Labelled photos from "snake-gourd-leaf-disease-prediction", an image-classification folder in Reyad02/snake-gourd-leaf-disease-prediction. The possible labels are: anthracnose, healthy, yellow.

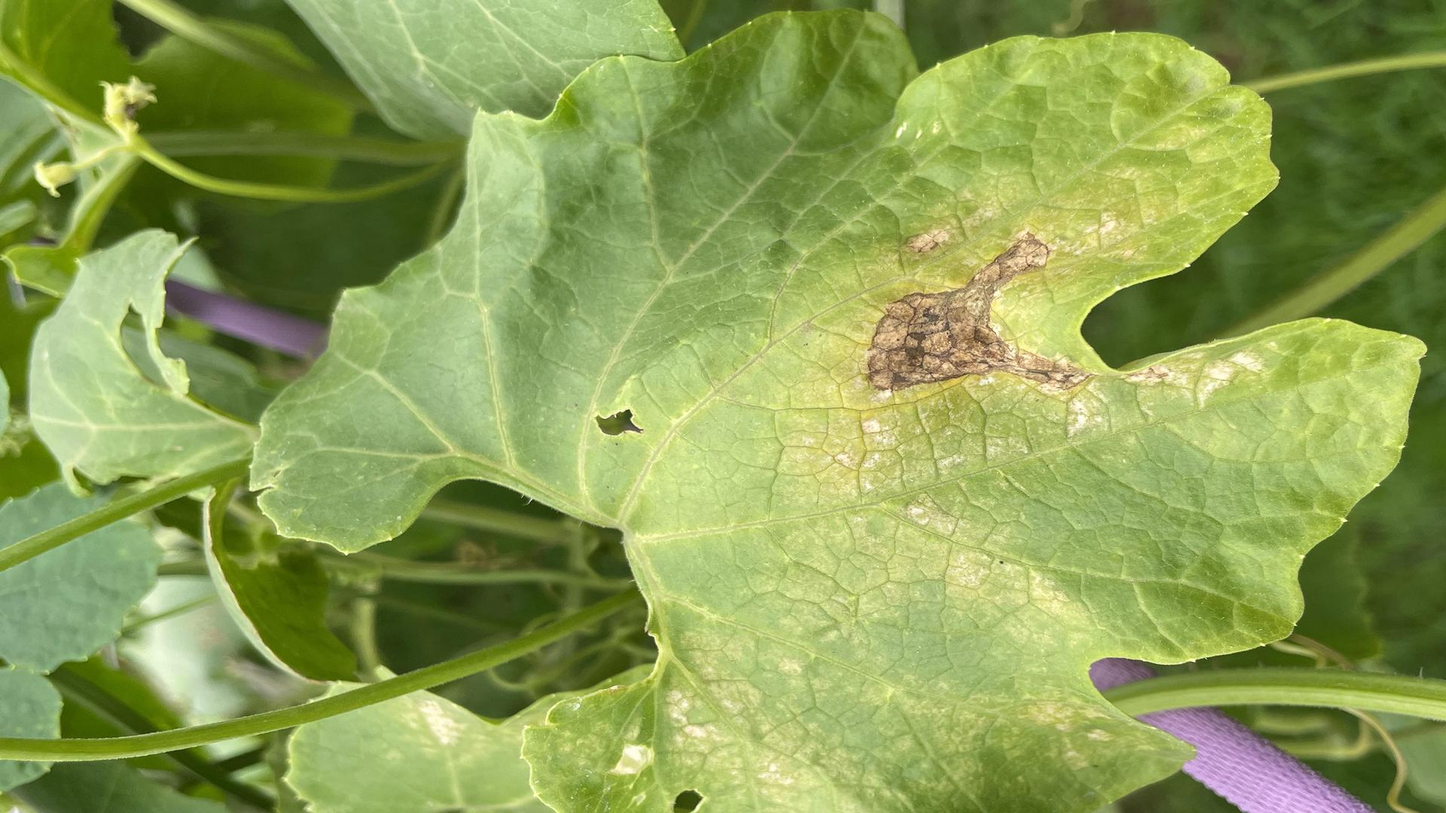
Label: yellow

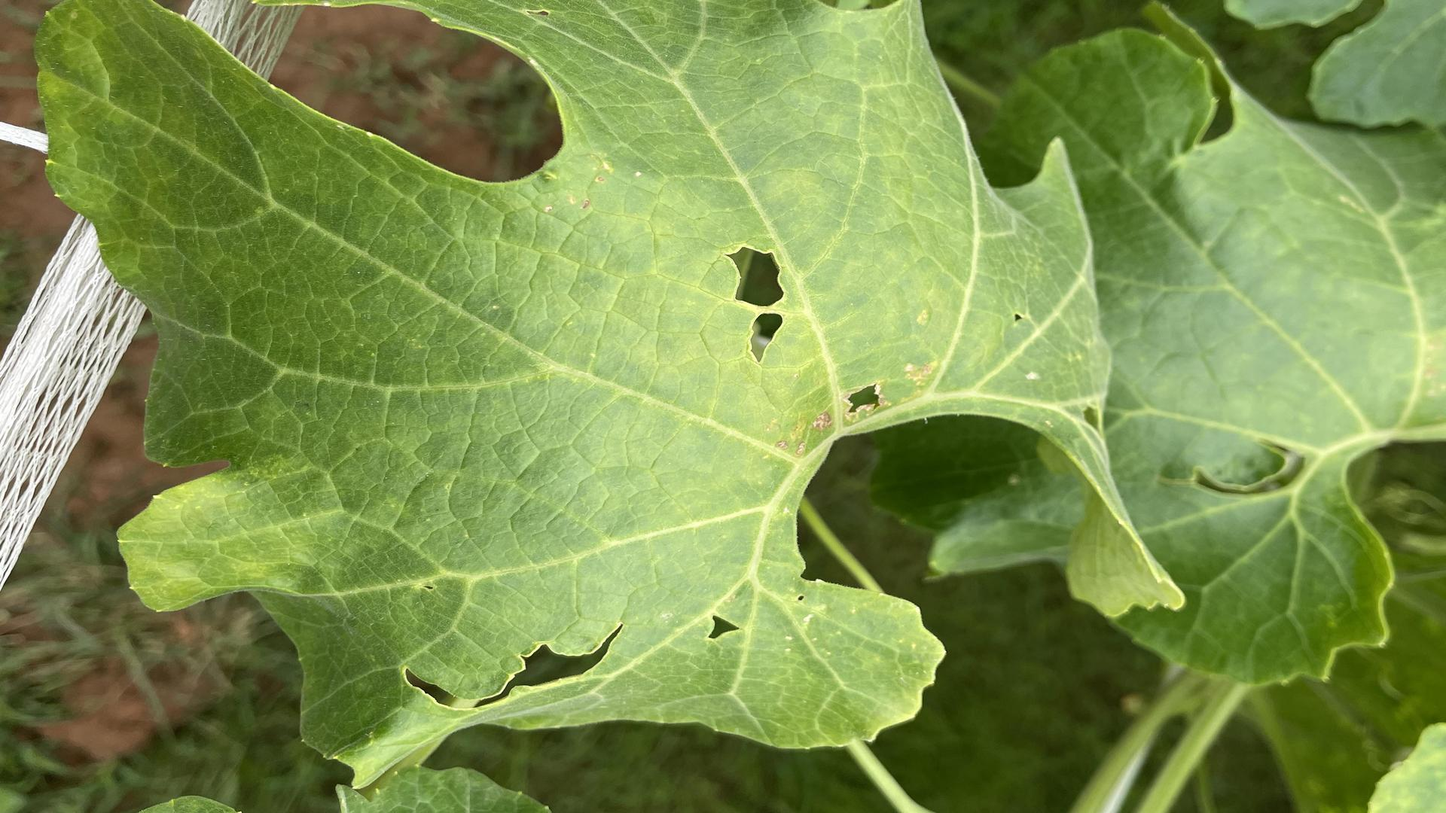
Label: yellow

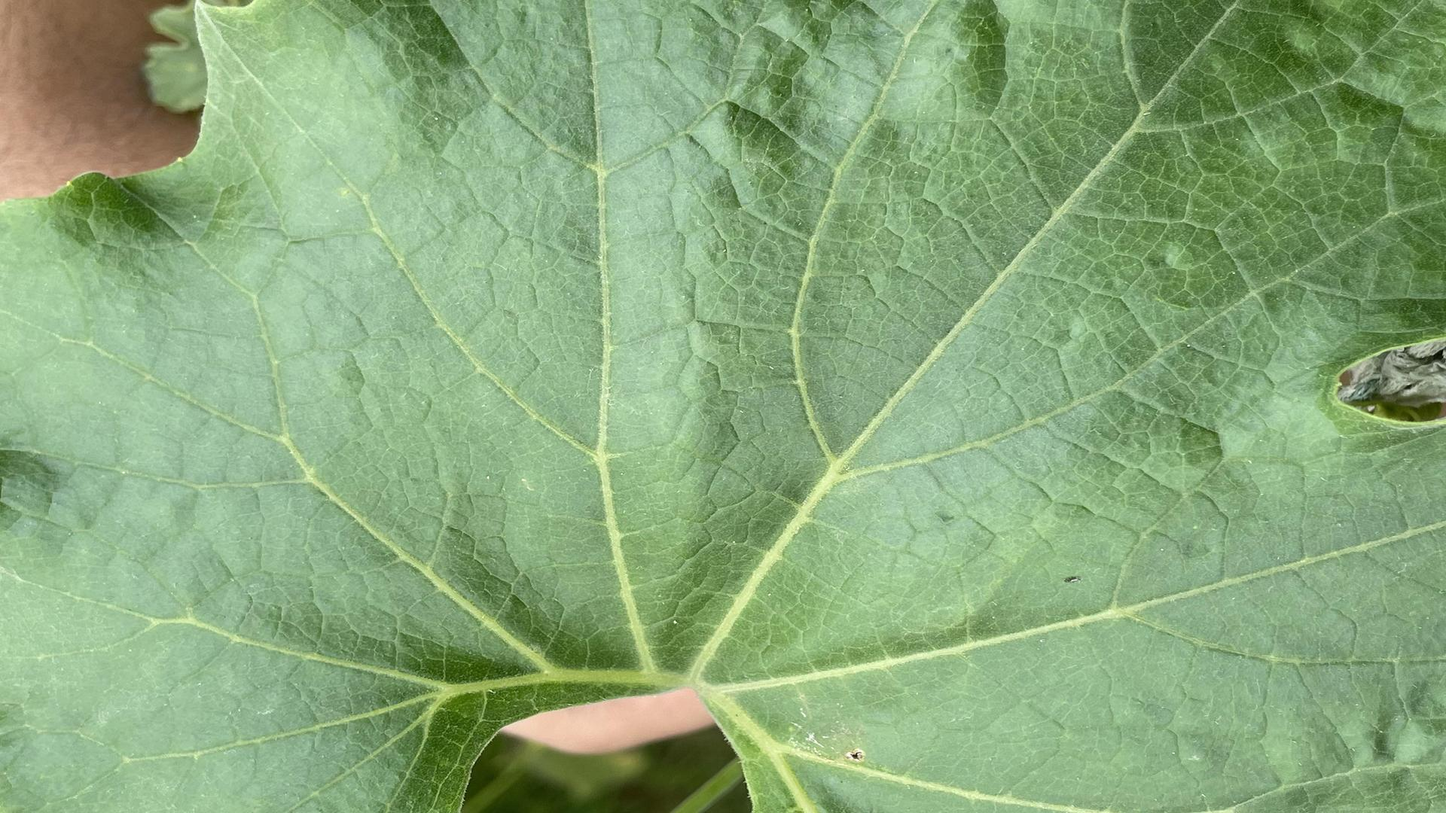
Label: healthy

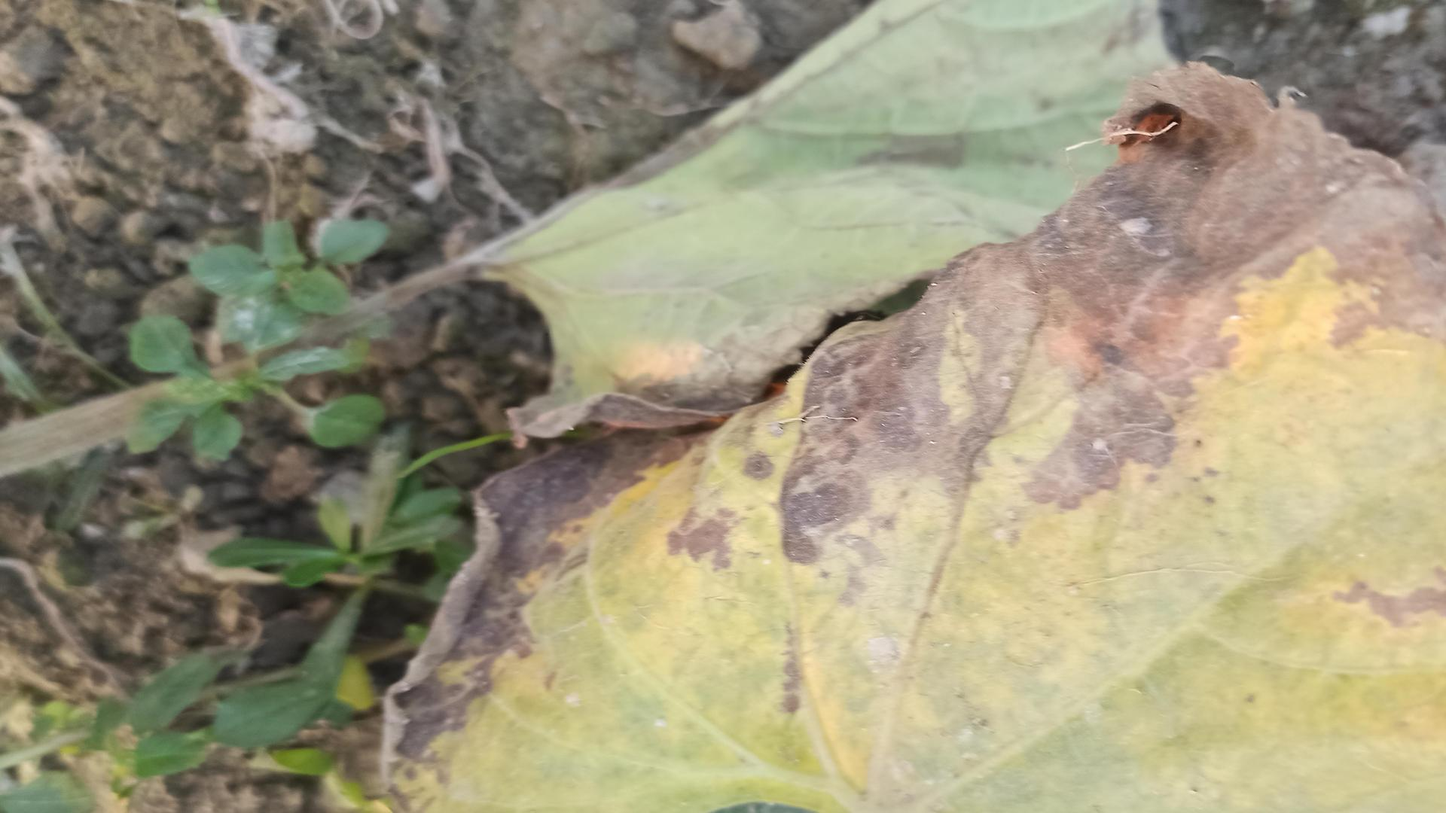
Label: anthracnose

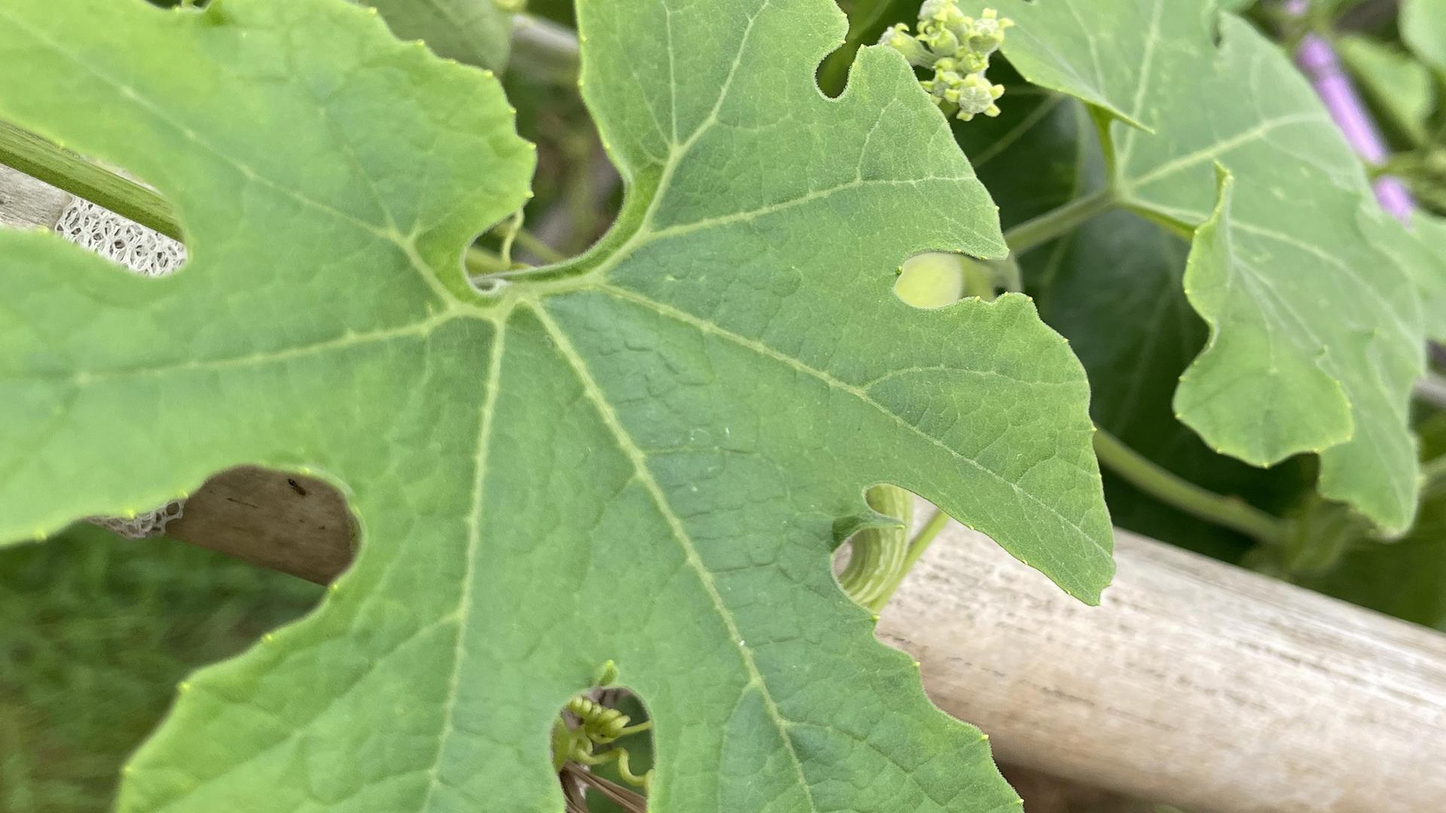
Label: healthy

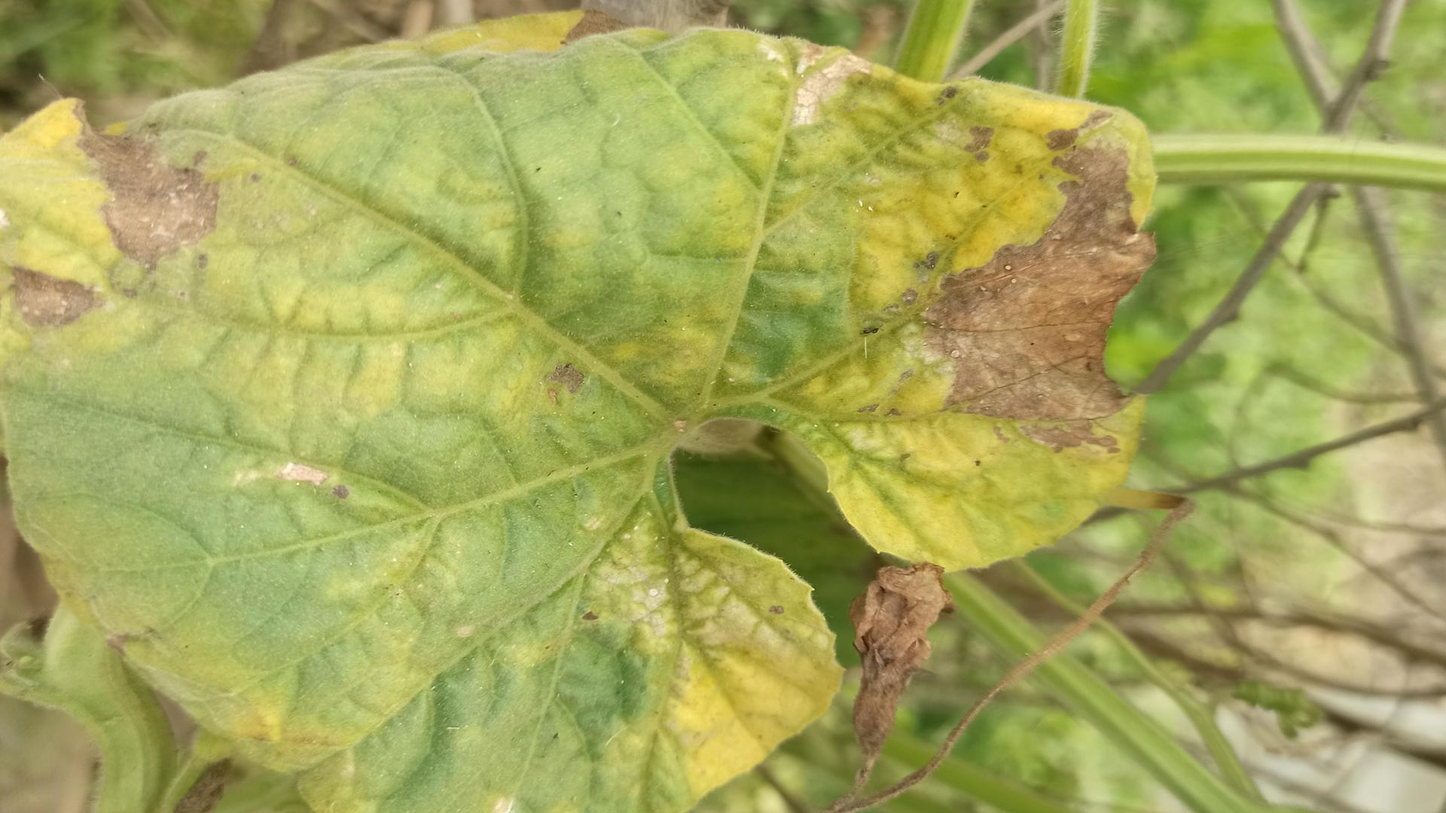
Label: anthracnose
